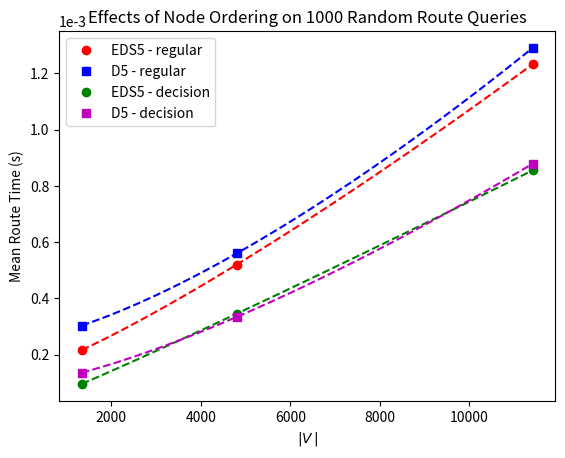

This figure's Python source:
import matplotlib.pyplot as plt
import numpy as np
import math
from scipy.optimize import curve_fit

def linear(x, a, b):
  return a * x + b

def quadratic(x, a, b, c):
  return a * x**2 + b * x + c

def exponential(x, a, b, c):
  return a * x**b + c

#plt.figure(num=None, figsize=(16, 12), dpi=300, facecolor='w', edgecolor='k')
plt.figure()

xs =  [[1339, 4801, 11417], [1339, 4801, 11417], [1339, 4801, 11417], [1339, 4801, 11417]]
ys =  [[0.00021601701155304909, 0.00052001397125422955, 0.0012323575210757554], [0.00030329899163916707, 0.00055971450638025999, 0.001290484971832484], [9.5622031949460506e-05, 0.00034522998612374067, 0.00085518450941890478], [0.00013565650442615151, 0.00033377099316567183, 0.00087871693540364504]]

y1 = np.array(ys[0])
x1 = np.array(xs[0])

xl1 = np.linspace(np.min(x1), np.max(x1), 50)

popt, pcov = curve_fit(exponential, x1, y1)

plt.plot(x1, y1, 'ro', label='EDS5 - regular')
plt.plot(xl1, exponential(xl1, *popt), 'r--')

# --

y2 = np.array(ys[1])
x2 = np.array(xs[1])

xl2 = np.linspace(np.min(x2), np.max(x2), 50)

popt, pcov = curve_fit(exponential, x2, y2)

plt.plot(x2, y2, 'bs', label='D5 - regular')
plt.plot(xl2, exponential(xl2, *popt), 'b--')

# --

y3 = np.array(ys[2])
x3 = np.array(xs[2])

xl3 = np.linspace(np.min(x3), np.max(x3), 50)

popt, pcov = curve_fit(exponential, x3, y3)

plt.plot(x3, y3, 'go', label='EDS5 - decision')
plt.plot(xl3, exponential(xl3, *popt), 'g--')

# --

y4 = np.array(ys[3])
x4 = np.array(xs[3])

xl4 = np.linspace(np.min(x4), np.max(x4), 50)

popt, pcov = curve_fit(exponential, x4, y4)

plt.plot(x4, y4, 'ms', label='D5 - decision')
plt.plot(xl3, exponential(xl3, *popt), 'm--')

plt.title('Effects of Node Ordering on 1000 Random Route Queries')
plt.xlabel('$\\vert V\/\\vert$')
plt.ylabel('Mean Route Time (s)')
plt.legend(loc=0, numpoints=1)

axes = plt.gca()
# axes.set_xscale('symlog')

plt.ticklabel_format(style='sci', axis='y', scilimits=(0,0))

#plt.savefig('test.pdf')
plt.show()